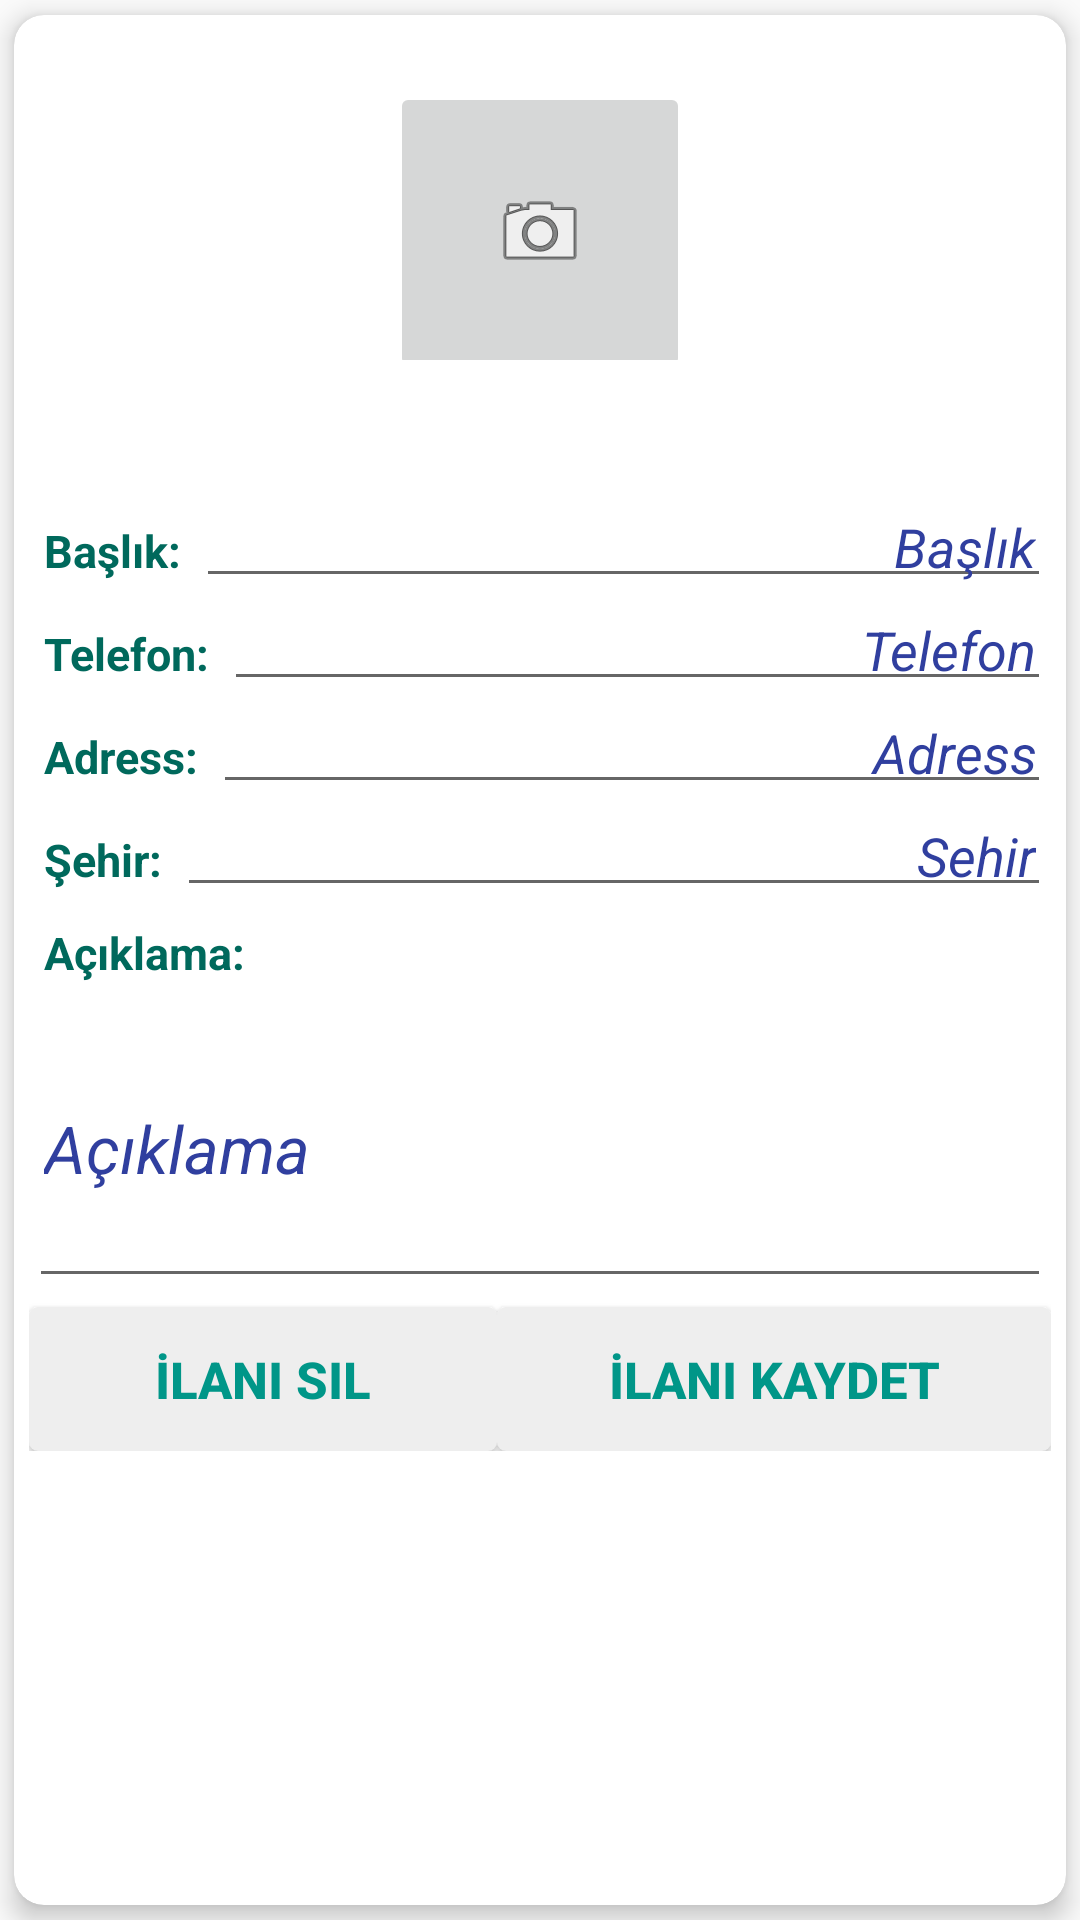

Layout XML and referenced resources for this Android screen:
<!-- AndroidManifest.xml: application theme AppTheme -->
<!-- res/layout/activity_ilanlarim_detay.xml -->
<?xml version="1.0" encoding="utf-8"?>
<RelativeLayout xmlns:android="http://schemas.android.com/apk/res/android"
xmlns:app="http://schemas.android.com/apk/res-auto"
xmlns:tools="http://schemas.android.com/tools"
android:layout_width="match_parent"
android:layout_height="match_parent"
android:paddingBottom="@dimen/activity_vertical_margin"
android:paddingLeft="@dimen/activity_horizontal_margin"
android:paddingRight="@dimen/activity_horizontal_margin"
android:paddingTop="@dimen/activity_vertical_margin"
app:layout_behavior="@string/appbar_scrolling_view_behavior">

<android.support.v7.widget.CardView xmlns:android="http://schemas.android.com/apk/res/android"
    xmlns:card_view="http://schemas.android.com/apk/res-auto"
    android:layout_width="match_parent"
    android:layout_height="match_parent"
    android:layout_margin="5dp"
    android:orientation="horizontal"
    card_view:cardCornerRadius="10dp"
    card_view:cardElevation="5dp">

    <LinearLayout
        android:layout_width="match_parent"
        android:layout_height="match_parent"
        android:orientation="vertical">

        <LinearLayout
            android:layout_width="wrap_content"
            android:layout_height="wrap_content"
            android:layout_gravity="center"
            android:orientation="horizontal">

            <ImageButton
                android:id="@+id/ilan_resim"
                android:layout_width="100dp"
                android:layout_height="100dp"
                android:layout_gravity="center"
                android:layout_marginTop="15dp"
                app:srcCompat="@android:drawable/ic_menu_camera" />

        </LinearLayout>

        <LinearLayout
            android:layout_width="match_parent"
            android:layout_height="wrap_content"
            android:layout_marginTop="40dp"
            android:orientation="vertical"
            android:paddingLeft="5dp"
            android:paddingRight="5dp"
            android:paddingTop="5dp">

            <LinearLayout
                android:layout_width="fill_parent"
                android:layout_height="wrap_content"
                android:orientation="horizontal">

                <TextView
                    android:layout_width="wrap_content"
                    android:layout_height="wrap_content"
                    android:padding="5dp"
                    android:text="Başlık:"
                    android:textAppearance="?android:attr/textAppearanceLarge"
                    android:textColor="@color/darkactionbar"
                    android:textSize="15dp"
                    android:textStyle="bold" />

                <EditText
                    android:id="@+id/IlanlarımDetayBaslik"
                    android:layout_width="fill_parent"
                    android:layout_height="wrap_content"
                    android:gravity="right"
                    android:lines="1"
                    android:padding="5dp"
                    android:text="Başlık"
                    android:textAppearance="?android:attr/textAppearanceLarge"
                    android:textColor="@color/colorPrimaryDark"
                    android:textSize="18dp"
                    android:textStyle="italic" />
            </LinearLayout>



            <LinearLayout
                android:layout_width="fill_parent"
                android:layout_height="wrap_content"
                android:orientation="horizontal">

                <TextView
                    android:layout_width="wrap_content"
                    android:layout_height="wrap_content"
                    android:padding="5dp"
                    android:text="Telefon:"
                    android:textAppearance="?android:attr/textAppearanceLarge"
                    android:textColor="@color/darkactionbar"
                    android:textSize="15dp"
                    android:textStyle="bold" />

                <EditText
                    android:id="@+id/IlanlarımDetayTel"
                    android:layout_width="fill_parent"
                    android:layout_height="wrap_content"
                    android:gravity="right"
                    android:lines="1"
                    android:padding="5dp"
                    android:text="Telefon"
                    android:textAppearance="?android:attr/textAppearanceLarge"
                    android:textColor="@color/colorPrimaryDark"
                    android:textSize="18dp"
                    android:textStyle="italic" />
            </LinearLayout>


            <LinearLayout
                android:layout_width="fill_parent"
                android:layout_height="wrap_content"
                android:orientation="horizontal">

                <TextView
                    android:layout_width="wrap_content"
                    android:layout_height="wrap_content"
                    android:padding="5dp"
                    android:text="Adress:"
                    android:textAppearance="?android:attr/textAppearanceLarge"
                    android:textColor="@color/darkactionbar"
                    android:textSize="15dp"
                    android:textStyle="bold" />

                <EditText
                    android:id="@+id/IlanlarımDetayAdres"
                    android:layout_width="fill_parent"
                    android:layout_height="wrap_content"
                    android:padding="5dp"
                    android:text="Adress"
                    android:gravity="right"
                    android:textAppearance="?android:attr/textAppearanceMedium"
                    android:textColor="@color/colorPrimaryDark"
                    android:textStyle="italic" />

            </LinearLayout>


            <LinearLayout
                android:layout_width="fill_parent"
                android:layout_height="wrap_content"
                android:orientation="horizontal">


                <TextView
                    android:layout_width="wrap_content"
                    android:layout_height="wrap_content"
                    android:padding="5dp"
                    android:text="Şehir:"
                    android:textAppearance="?android:attr/textAppearanceLarge"
                    android:textColor="@color/darkactionbar"
                    android:textSize="15dp"
                    android:textStyle="bold" />

                <EditText
                    android:id="@+id/IlanlarımDetaySehir"
                    android:layout_width="fill_parent"
                    android:layout_height="wrap_content"
                    android:gravity="right"
                    android:lines="1"
                    android:padding="5dp"
                    android:text="Sehir"
                    android:textAppearance="?android:attr/textAppearanceMedium"
                    android:textColor="@color/colorPrimaryDark"
                    android:textStyle="italic" />

            </LinearLayout>

            <TextView
                android:layout_width="wrap_content"
                android:layout_height="wrap_content"
                android:padding="5dp"
                android:text="Açıklama:"
                android:textAppearance="?android:attr/textAppearanceLarge"
                android:textColor="@color/darkactionbar"
                android:textSize="15dp"
                android:textStyle="bold" />

            <EditText
                android:id="@+id/IlanlarımDetayAciklama"
                android:layout_width="match_parent"
                android:layout_height="100dp"
                android:minLines="1"
                android:padding="5dp"
                android:text="Açıklama"
                android:textAppearance="?android:attr/textAppearanceLarge"
                android:textColor="@color/colorPrimaryDark"
                android:textStyle="italic" />

            <LinearLayout
                android:layout_width="match_parent"
                android:layout_height="wrap_content"
                android:orientation="horizontal">

                <Button
                    android:id="@+id/button_ilansil"
                    android:layout_width="wrap_content"
                    android:layout_height="wrap_content"
                    android:layout_marginTop="3dp"
                    android:layout_weight="1"
                    android:background="@drawable/buton_selector"
                    android:padding="3dp"
                    android:text="İlanı Sil"
                    android:textColor="#009688"
                    android:textSize="17sp"
                    android:textStyle="bold" />

                <Button
                    android:id="@+id/button_ilankaydet"
                    android:layout_width="wrap_content"
                    android:layout_height="wrap_content"
                    android:layout_marginTop="3dp"
                    android:layout_weight="1"
                    android:background="@drawable/buton_selector"
                    android:padding="3dp"
                    android:text="İlanı Kaydet"
                    android:textColor="#009688"
                    android:textSize="17sp"
                    android:textStyle="bold"/>



            </LinearLayout>


        </LinearLayout>
    </LinearLayout>
</android.support.v7.widget.CardView>
</RelativeLayout>
<!-- resources referenced by this layout -->
<resources>
  <color name="colorPrimaryDark">#303F9F</color>
  <color name="darkactionbar">#00695C</color>
  <!-- drawable buton_selector (drawable) -->
  <?xml version="1.0" encoding="utf-8"?>
  <selector xmlns:android="http://schemas.android.com/apk/res/android">
  
      <item android:state_pressed="true">
          <shape android:shape="rectangle">
              <corners android:radius="3dp" />
  
              <solid android:color="@color/button_selectorcolor" />
          </shape>
      </item>
      <item>
          <shape android:shape="rectangle">
              <corners android:radius="3dp" />
  
              <solid android:color="@color/white_greyish" />
          </shape>
      </item>
  
  </selector>
  <style name="AppTheme" parent="Theme.AppCompat.Light">
  
          
          <item name="colorPrimary">@color/actionbar</item>
          <item name="colorPrimaryDark">@color/darkactionbar</item>
          <item name="colorAccent">@color/colorAccent</item>
      </style>
  <color name="button_selectorcolor">#9E9E9E</color>
  <color name="white_greyish">#EEEEEE</color>
  <color name="actionbar">#00897b</color>
  <color name="colorAccent">#ff4081</color>
</resources>
